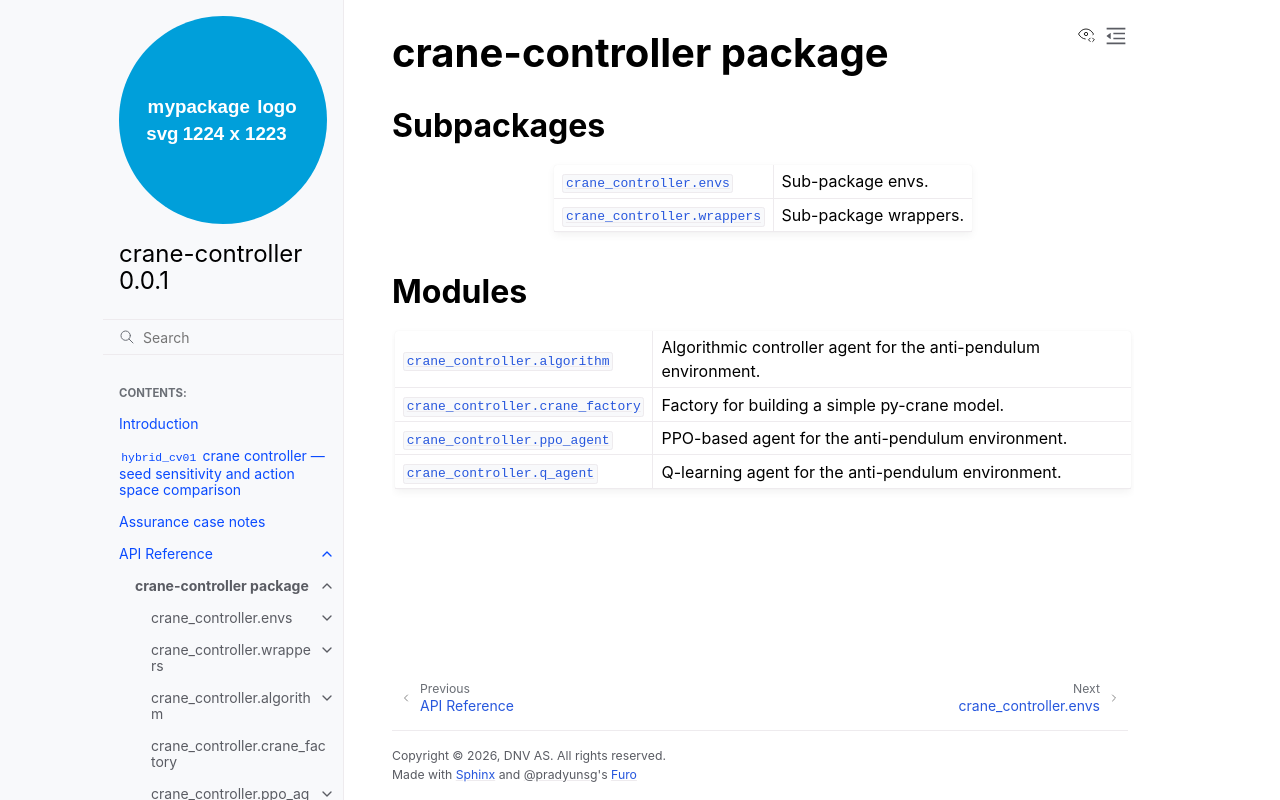

repository: dnv-opensource/crane-controller · page: branch/main/crane_controller.html · generator: sphinx

crane-controller package
========================

Subpackages
-----------

.. autosummary::
   :toctree: _autosummary
   :template: custom-module.rst
   :recursive:

   crane_controller.envs
   crane_controller.wrappers


Modules
-------

.. autosummary::
   :toctree: _autosummary
   :template: custom-module.rst
   :recursive:

   crane_controller.algorithm
   crane_controller.crane_factory
   crane_controller.ppo_agent
   crane_controller.q_agent
